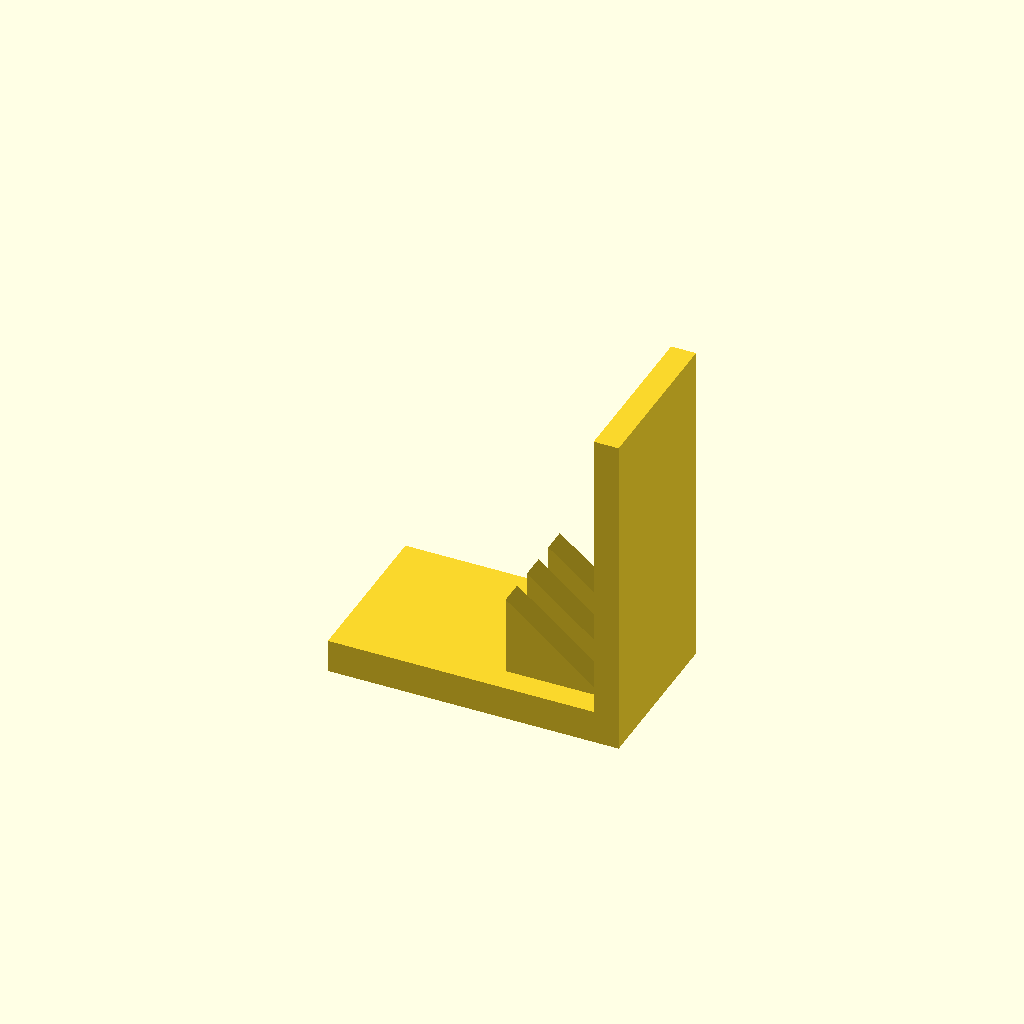
Cell 1: the model at its default parameters.
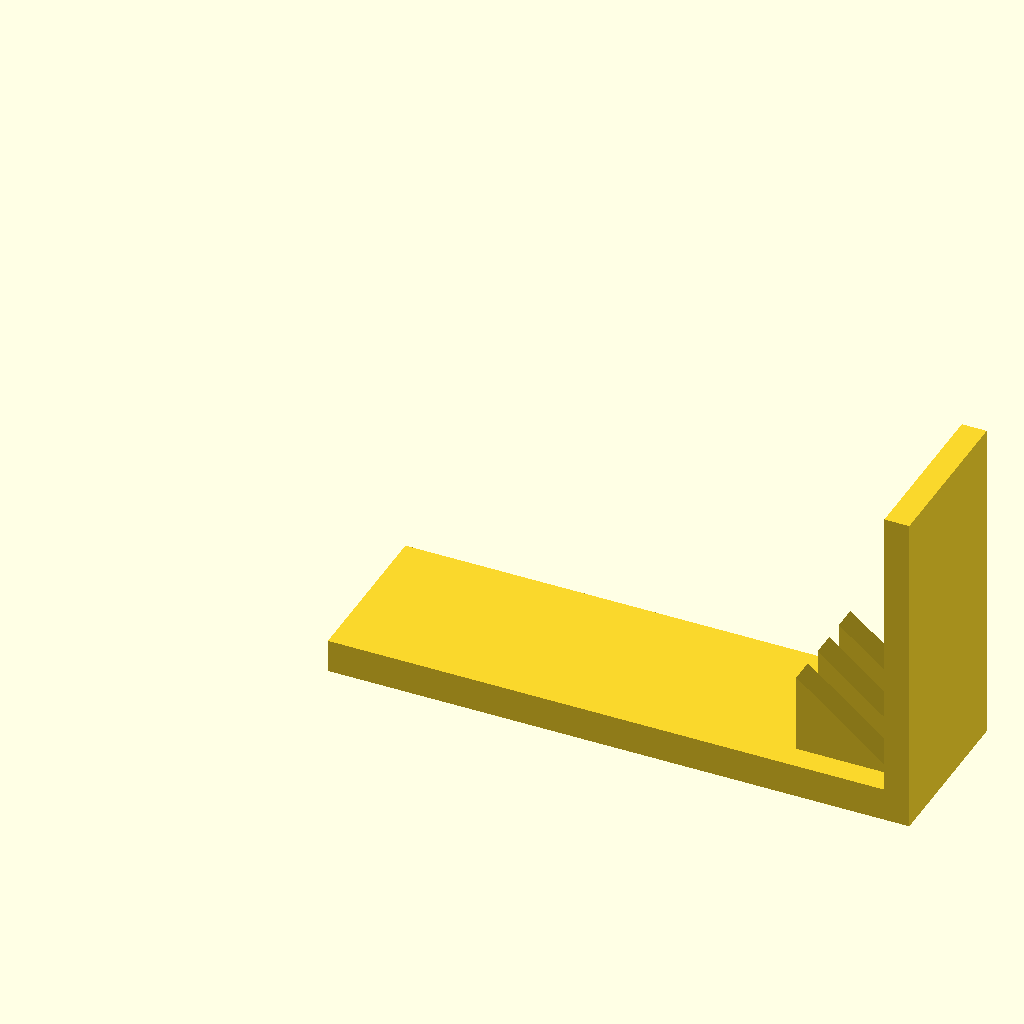
Cell 2: base_l = 140 (everything else at default).
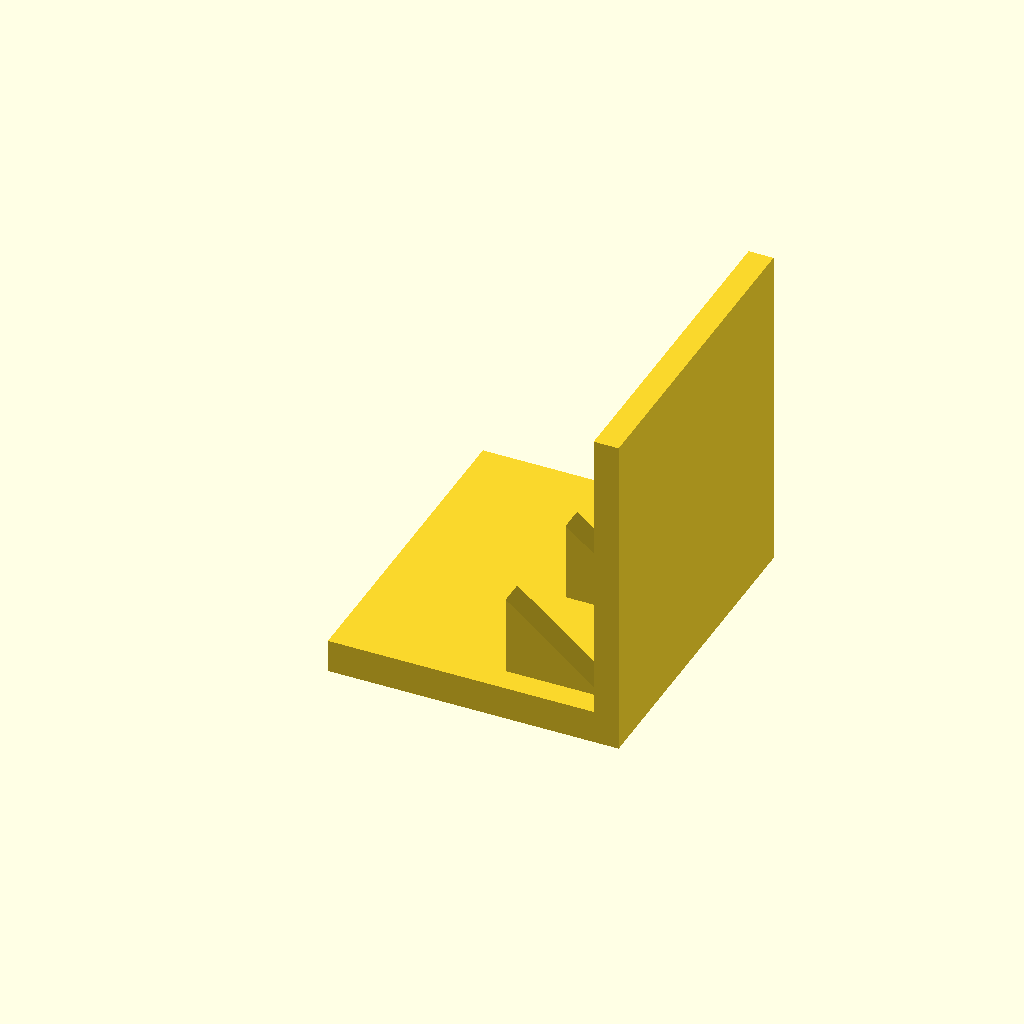
Cell 3 — base_w set to 80, the other parameters unchanged.
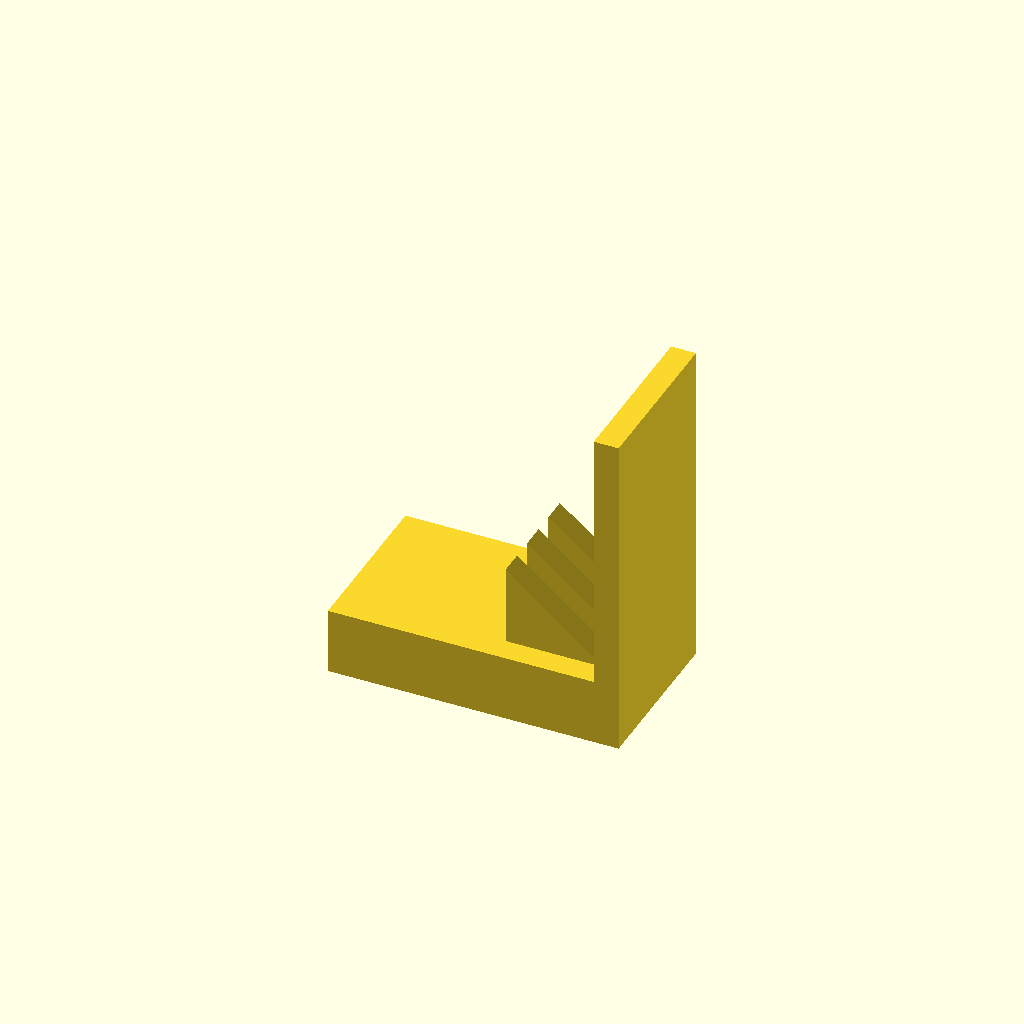
Cell 4: the same model with base_t = 16.
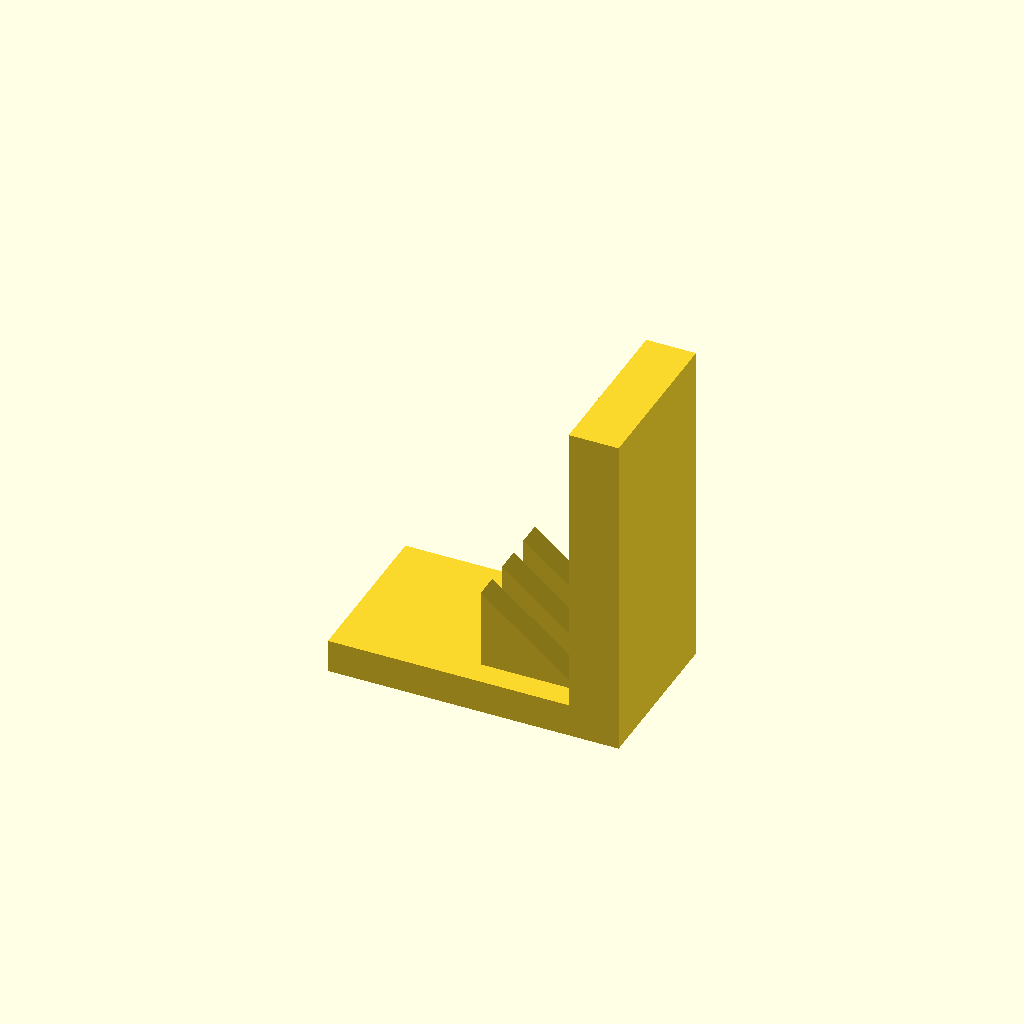
Cell 5 — plate_t set to 12, the other parameters unchanged.
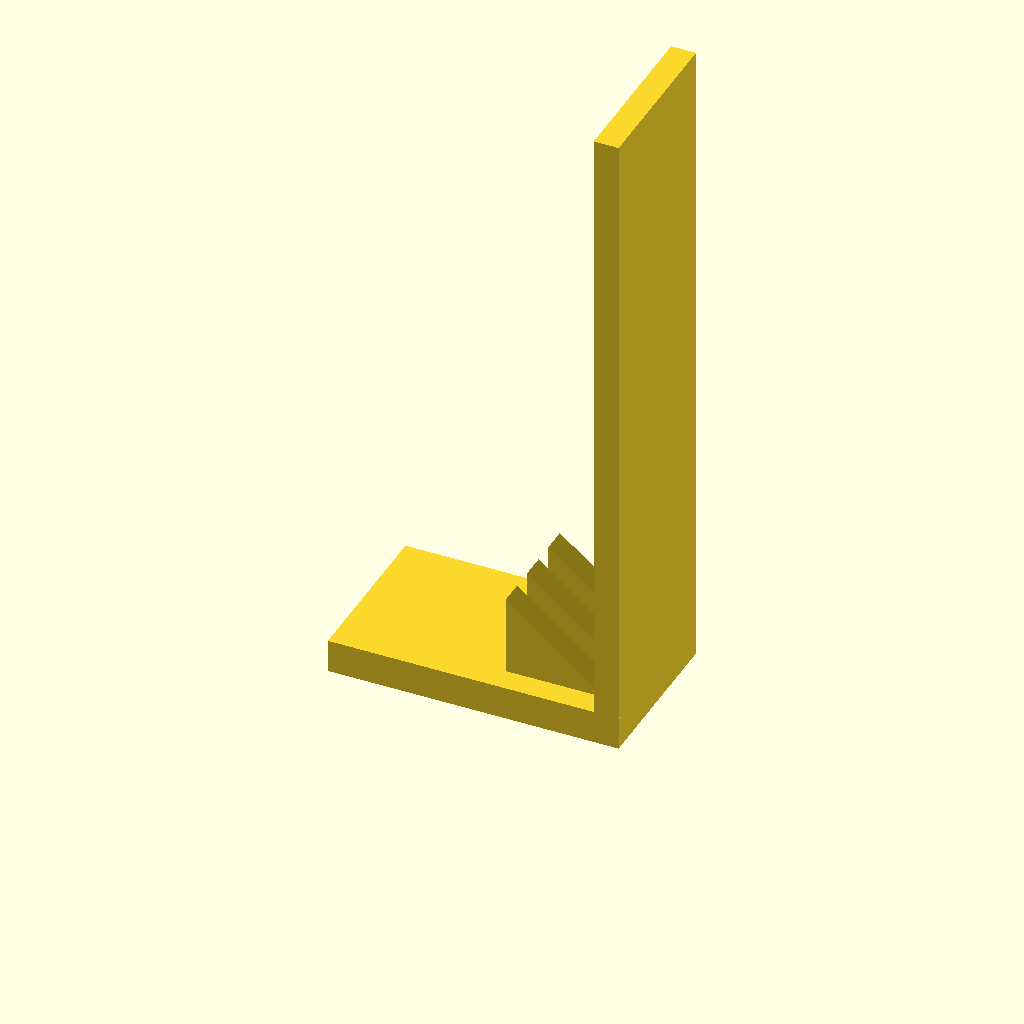
Cell 6: the same model with plate_h = 160.
All cells are drawn from one camera (rotation 55°, 0°, 25°, orthographic, colour scheme Cornfield), so only the parameter changes between them.
OpenSCAD source file optional_data/data/solid3/ribbracket/part_0017.scad:
$fn = 32;

// ----------------------------------------------------------------------
// Rib bracket: 3-gusset L bracket
// ----------------------------------------------------------------------

// --- parameters (mm) ---
base_l = 70;              // foot length, X
base_w = 40;              // foot width, Y
base_t = 8;               // foot thickness
plate_t = 6;              // upright plate thickness
plate_h = 80;             // overall height
gus_l = 24;               // gusset leg along the foot
gus_h = 20;               // gusset height
gus_t = 6;                // gusset thickness
gus_edge = 6;             // gusset margin from the foot edge
n_gus = 3;                // gusset count

gus_pitch = (base_w - 2 * gus_edge - gus_t) / (n_gus - 1);  // gusset pitch

union() {
  cube([base_l, base_w, base_t]);
  translate([base_l - plate_t, 0, base_t - 1])
    cube([plate_t, base_w, plate_h - base_t + 1]);
  for (i = [0 : n_gus - 1])
    translate([base_l - plate_t - gus_l, gus_edge + i * gus_pitch, base_t - 1])
      rotate([-90, 0, 0])
        linear_extrude(height = gus_t)
          polygon(points = [[0, 0], [gus_l + 1, 0], [0, -gus_h]]);
}
Parameter table extracted from the source (name, type, default, range or options):
base_l: number, default 70
base_w: number, default 40
base_t: number, default 8
plate_t: number, default 6
plate_h: number, default 80
gus_l: number, default 24
gus_h: number, default 20
gus_t: number, default 6
gus_edge: number, default 6
n_gus: number, default 3
